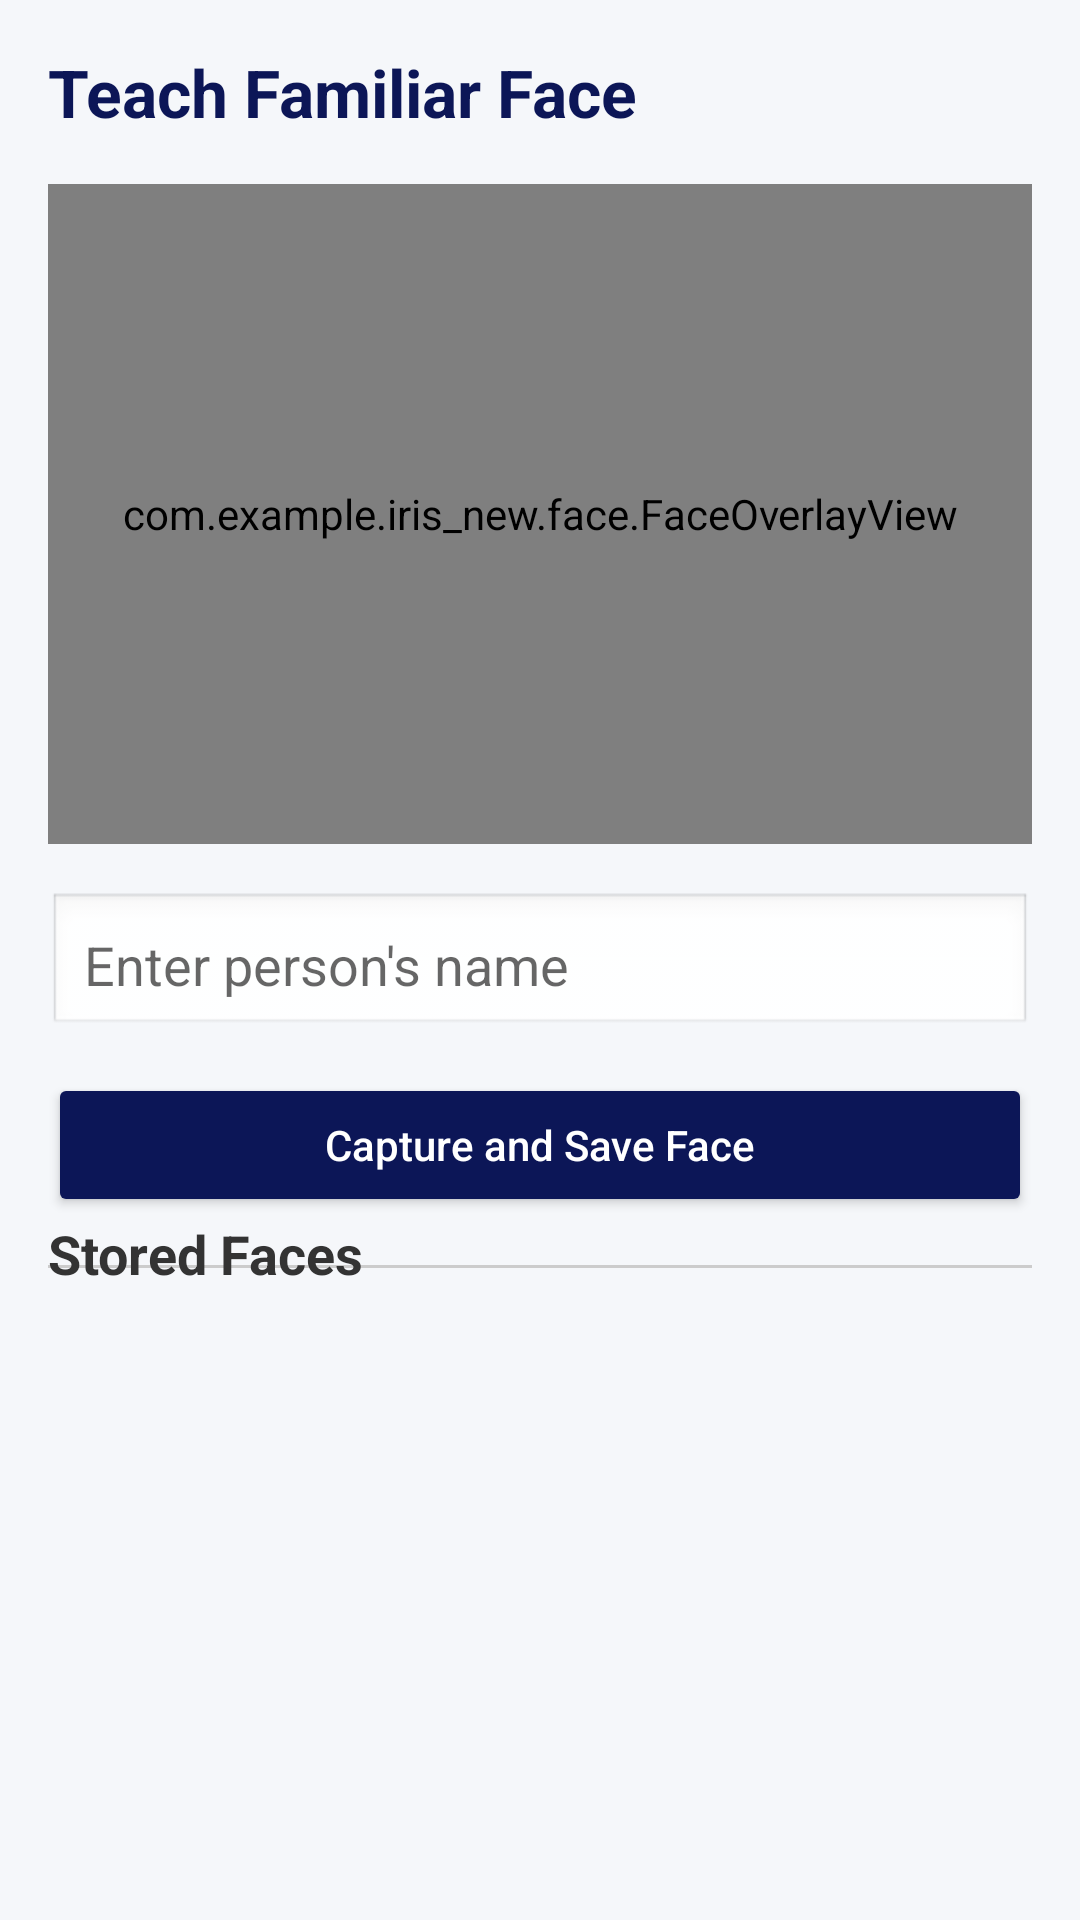

Reconstruct the res/layout file that produces this screen, plus the resources it refers to.
<!-- AndroidManifest.xml: application theme Theme.IRIS_new -->
<!-- res/layout/activity_teach_face.xml -->
<?xml version="1.0" encoding="utf-8"?>
<androidx.constraintlayout.widget.ConstraintLayout
    xmlns:android="http://schemas.android.com/apk/res/android"
    xmlns:app="http://schemas.android.com/apk/res-auto"
    android:layout_width="match_parent"
    android:layout_height="match_parent"
    android:padding="16dp"
    android:background="#F5F7FA">

    
    <TextView
        android:id="@+id/titleText"
        android:layout_width="wrap_content"
        android:layout_height="wrap_content"
        android:text="Teach Familiar Face"
        android:textSize="22sp"
        android:textStyle="bold"
        android:textColor="#0C1657"
        app:layout_constraintTop_toTopOf="parent"
        app:layout_constraintStart_toStartOf="parent"/>

    
    <FrameLayout
        android:id="@+id/cameraContainer"
        android:layout_width="0dp"
        android:layout_height="220dp"
        android:layout_marginTop="16dp"
        app:layout_constraintTop_toBottomOf="@id/titleText"
        app:layout_constraintStart_toStartOf="parent"
        app:layout_constraintEnd_toEndOf="parent">

        
        <androidx.camera.view.PreviewView
            android:id="@+id/facePreview"
            android:layout_width="match_parent"
            android:layout_height="match_parent"/>

        
        <com.example.iris_new.face.FaceOverlayView
            android:id="@+id/faceOverlay"
            android:layout_width="match_parent"
            android:layout_height="match_parent"/>

    </FrameLayout>

    
    <EditText
        android:id="@+id/nameInput"
        android:layout_width="0dp"
        android:layout_height="wrap_content"
        android:hint="Enter person's name"
        android:inputType="textPersonName"
        android:padding="12dp"
        android:background="@android:drawable/edit_text"
        android:layout_marginTop="16dp"
        app:layout_constraintTop_toBottomOf="@id/cameraContainer"
        app:layout_constraintStart_toStartOf="parent"
        app:layout_constraintEnd_toEndOf="parent"/>

    
    <Button
        android:id="@+id/captureButton"
        android:layout_width="0dp"
        android:layout_height="wrap_content"
        android:text="Capture and Save Face"
        android:textAllCaps="false"
        android:backgroundTint="#0C1657"
        android:textColor="@android:color/white"
        android:layout_marginTop="12dp"
        app:layout_constraintTop_toBottomOf="@id/nameInput"
        app:layout_constraintStart_toStartOf="parent"
        app:layout_constraintEnd_toEndOf="parent"/>

    
    <View
        android:layout_width="0dp"
        android:layout_height="1dp"
        android:background="#CCCCCC"
        android:layout_marginVertical="16dp"
        app:layout_constraintTop_toBottomOf="@id/captureButton"
        app:layout_constraintStart_toStartOf="parent"
        app:layout_constraintEnd_toEndOf="parent"/>

    
    <TextView
        android:id="@+id/storedFacesText"
        android:layout_width="wrap_content"
        android:layout_height="wrap_content"
        android:text="Stored Faces"
        android:textSize="18sp"
        android:textStyle="bold"
        android:textColor="#333333"
        app:layout_constraintTop_toBottomOf="@id/captureButton"
        app:layout_constraintStart_toStartOf="parent"/>

    
    <androidx.recyclerview.widget.RecyclerView
        android:id="@+id/facesRecyclerView"
        android:layout_width="0dp"
        android:layout_height="0dp"
        android:layout_marginTop="8dp"
        app:layout_constraintTop_toBottomOf="@id/storedFacesText"
        app:layout_constraintBottom_toBottomOf="parent"
        app:layout_constraintStart_toStartOf="parent"
        app:layout_constraintEnd_toEndOf="parent"/>

</androidx.constraintlayout.widget.ConstraintLayout>
<!-- resources referenced by this layout -->
<resources>
  <style name="Theme.IRIS_new" parent="Theme.AppCompat.DayNight.NoActionBar">
          <item name="colorPrimary">@color/purple_500</item>
          <item name="colorPrimaryVariant">@color/purple_700</item>
          <item name="colorOnPrimary">@color/white</item>
          <item name="colorSecondary">@color/teal_200</item>
          <item name="colorSecondaryVariant">@color/teal_700</item>
          <item name="colorOnSecondary">@color/black</item>
          <item name="android:statusBarColor">?attr/colorPrimaryVariant</item>
      </style>
  <color name="purple_500">#FF6200EE</color>
  <color name="purple_700">#FF3700B3</color>
  <color name="white">#FFFFFFFF</color>
  <color name="teal_200">#FF03DAC5</color>
  <color name="teal_700">#FF018786</color>
  <color name="black">#FF000000</color>
</resources>
